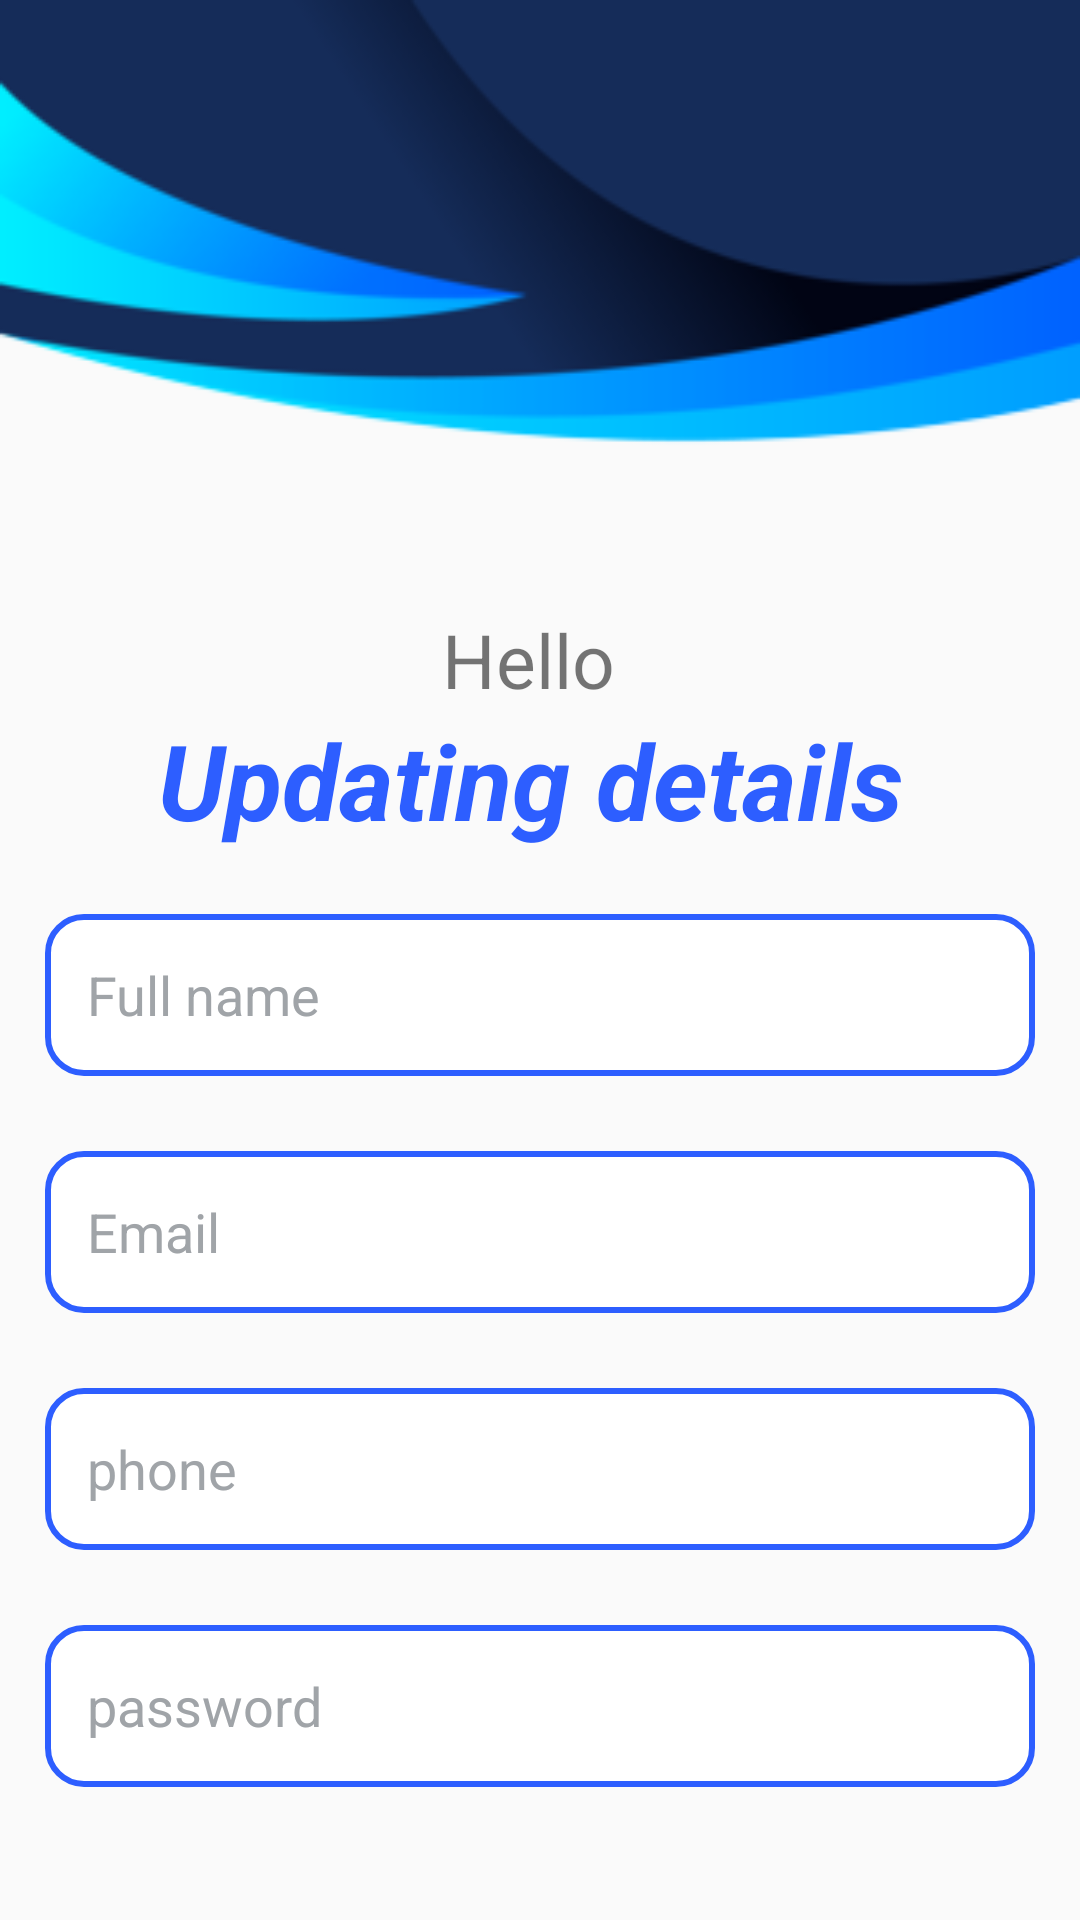

This screen was rendered from an Android layout file. Write that file and the resources it references.
<!-- AndroidManifest.xml: application theme Theme.Navigtion_app -->
<!-- res/layout/fragment_profile.xml -->
<?xml version="1.0" encoding="utf-8"?>
<FrameLayout xmlns:android="http://schemas.android.com/apk/res/android"
    xmlns:app="http://schemas.android.com/apk/res-auto"
    xmlns:tools="http://schemas.android.com/tools"
    android:layout_width="match_parent"
    android:layout_height="match_parent"
    tools:context=".frams.Fragment_profile">

    <LinearLayout
        android:layout_width="match_parent"
        android:layout_height="match_parent"
        android:orientation="vertical">

        <LinearLayout
            android:layout_width="match_parent"
            android:layout_height="wrap_content"
            android:orientation="vertical">

            <LinearLayout
                android:layout_width="match_parent"
                android:layout_height="match_parent"
                android:background="@drawable/profile_back"
                android:orientation="horizontal">

                <androidx.constraintlayout.widget.ConstraintLayout
                    android:layout_width="match_parent"
                    android:layout_height="match_parent"
                    android:layout_weight="1">

                    <ImageView
                        android:id="@+id/imageView7"
                        android:layout_width="147dp"
                        android:layout_height="133dp"
                        android:layout_marginTop="70dp"
                        android:layout_weight="1"
                        android:src="@drawable/profile"
                        app:layout_constraintEnd_toEndOf="parent"
                        app:layout_constraintStart_toStartOf="parent"
                        app:layout_constraintTop_toTopOf="parent" />

                    <TextView
                        android:id="@+id/textView7"
                        android:layout_width="wrap_content"
                        android:layout_height="wrap_content"
                        android:text="Hello "
                        android:textSize="25dp"
                        app:layout_constraintEnd_toEndOf="parent"
                        app:layout_constraintHorizontal_bias="0.498"
                        app:layout_constraintStart_toStartOf="parent"
                        app:layout_constraintTop_toBottomOf="@+id/imageView7" />
                </androidx.constraintlayout.widget.ConstraintLayout>
            </LinearLayout>

            <LinearLayout
                android:layout_width="match_parent"
                android:layout_height="match_parent"
                android:orientation="horizontal">

                <androidx.constraintlayout.widget.ConstraintLayout
                    android:layout_width="match_parent"
                    android:layout_height="match_parent"
                    android:layout_weight="1">

                    <TextView
                        android:id="@+id/textView8"
                        style="@style/Base.Theme.Navigtion_app"
                        android:layout_width="255dp"
                        android:layout_height="53dp"
                        android:text="@string/profileChaing"
                        android:textColor="@color/primary_blue"
                        android:textSize="35dp"
                        android:textStyle="bold|italic"
                        app:layout_constraintEnd_toEndOf="parent"
                        app:layout_constraintStart_toStartOf="parent"
                        tools:ignore="MissingConstraints" />
                </androidx.constraintlayout.widget.ConstraintLayout>
            </LinearLayout>

            <LinearLayout
                android:layout_width="match_parent"
                android:layout_height="wrap_content"
                android:orientation="horizontal"
                android:padding="15dp">

                <androidx.constraintlayout.widget.ConstraintLayout
                    android:layout_width="match_parent"
                    android:layout_height="match_parent">

                    <EditText
                        android:id="@+id/BarberName"
                        android:layout_width="match_parent"
                        android:layout_height="54dp"
                        android:background="@drawable/rounded_border"
                        android:hint="Full name"
                        android:padding="14dp"
                        android:singleLine="true"
                        android:textColor="@color/black"
                        android:textColorHint="@color/gray"
                        app:layout_constraintTop_toTopOf="parent"
                        tools:layout_editor_absoluteX="0dp" />

                    <EditText
                        android:id="@+id/Email"
                        android:layout_width="match_parent"
                        android:layout_height="54dp"
                        android:layout_marginTop="25dp"
                        android:background="@drawable/rounded_border"
                        android:hint="Email"
                        android:padding="14dp"
                        android:singleLine="true"
                        android:textColor="@color/black"
                        android:textColorHint="@color/gray"
                        app:layout_constraintTop_toBottomOf="@+id/BarberName"
                        tools:layout_editor_absoluteX="0dp" />

                    <EditText
                        android:id="@+id/phone"
                        android:layout_width="match_parent"
                        android:layout_height="54dp"
                        android:layout_marginTop="25dp"
                        android:background="@drawable/rounded_border"
                        android:hint="phone"
                        android:padding="14dp"
                        android:singleLine="true"
                        android:textColor="@color/black"
                        android:textColorHint="@color/gray"
                        app:layout_constraintTop_toBottomOf="@+id/Email" />

                    <EditText
                        android:id="@+id/password"
                        android:layout_width="match_parent"
                        android:layout_height="54dp"
                        android:layout_marginTop="25dp"
                        android:background="@drawable/rounded_border"
                        android:hint="password"
                        android:padding="14dp"
                        android:singleLine="true"
                        android:textColor="@color/black"
                        android:textColorHint="@color/gray"
                        app:layout_constraintTop_toBottomOf="@+id/phone" />

                </androidx.constraintlayout.widget.ConstraintLayout>

            </LinearLayout>

            <LinearLayout
                android:layout_width="match_parent"
                android:layout_height="match_parent"
                android:orientation="horizontal"
                android:padding="10dp">

                <Button
                    android:id="@+id/update"
                    android:layout_width="match_parent"
                    android:layout_height="55dp"
                    android:background="@drawable/rounded_button"
                    android:text="update"
                    android:textColor="@android:color/white"
                    android:textSize="25sp"
                    android:textStyle="bold" />
            </LinearLayout>

        </LinearLayout>

    </LinearLayout>
</FrameLayout>
<!-- resources referenced by this layout -->
<resources>
  <color name="black">#FF000000</color>
  <color name="gray">#A0A4A8</color>
  <color name="primary_blue">#2D5EFF</color>
  <!-- drawable profile_back: png bitmap (drawable, 16958 bytes) -->
  <!-- drawable rounded_border (drawable) -->
  <?xml version="1.0" encoding="utf-8"?>
  <shape xmlns:android="http://schemas.android.com/apk/res/android"
      android:shape="rectangle">
      <corners android:radius="12dp"/>
      <stroke android:width="2dp" android:color="@color/primary_blue"/>
      <solid android:color="@android:color/white"/>
      <padding android:left="12dp" android:right="12dp"/>
  </shape>
  <string name="profileChaing">Updating details</string>
  <style name="Base.Theme.Navigtion_app" parent="Theme.AppCompat.DayNight.NoActionBar">
          
          
      </style>
  <style name="Theme.Navigtion_app" parent="Base.Theme.Navigtion_app" />
</resources>
